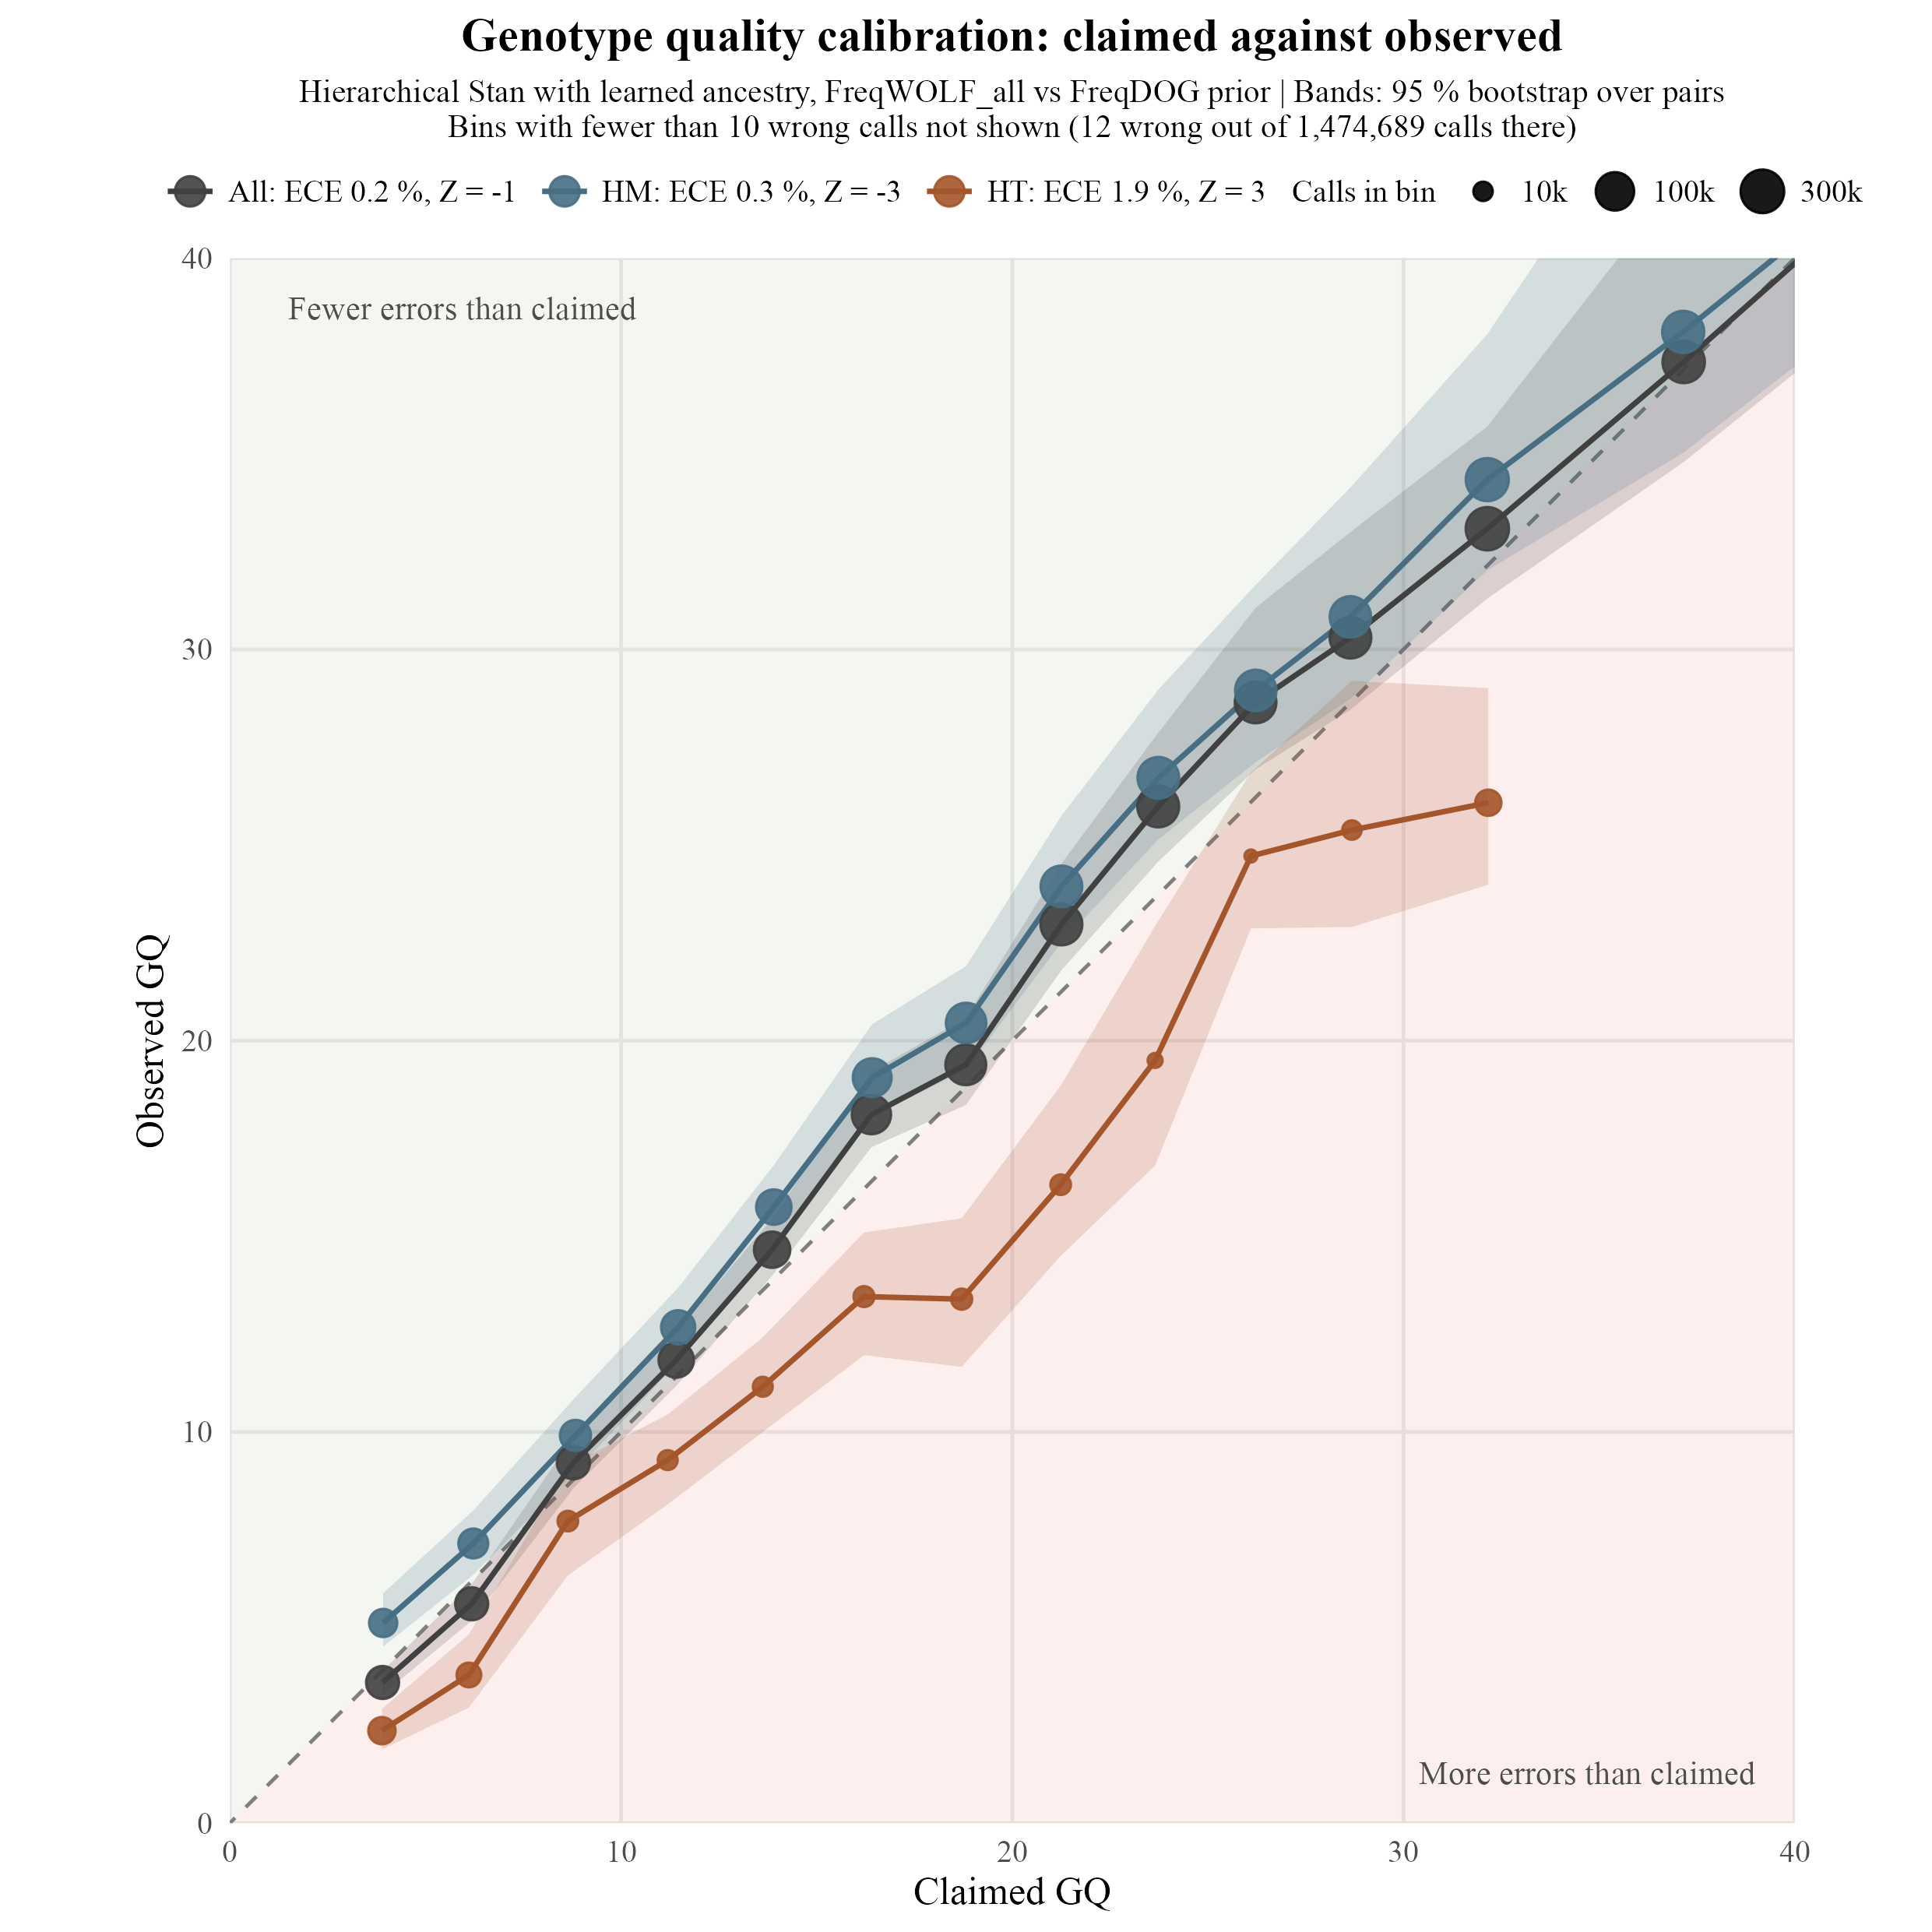

Values plotted in this chart, from the file beside it:
group	gq_bin	n	n_pairs	n_wrong	claimed_error	boot_error_low	boot_error_high	observed_error	zero_error_upper	claimed_Q	empirical_Q	bar_Q_low	bar_Q_high	point_type
All calls	[2.5,5)	39003	679	17043	0.4069	0.4082	0.4686	0.437	NA	3.905	3.596	3.292	3.891	Errors observed
All calls	[5,7.5)	39378	679	10829	0.2409	0.245	0.3039	0.275	NA	6.182	5.607	5.172	6.108	Errors observed
All calls	[7.5,10)	40287	683	4828	0.1324	0.1031	0.1394	0.1198	NA	8.782	9.214	8.557	9.866	Errors observed
All calls	[10,12.5)	57385	619	3758	0.07227	0.05563	0.0763	0.06549	NA	11.41	11.84	11.17	12.55	Errors observed
All calls	[12.5,15)	67708	593	2317	0.04111	0.02852	0.03991	0.03422	NA	13.86	14.66	13.99	15.45	Errors observed
All calls	[15,17.5)	117856	623	1821	0.02291	0.012	0.01873	0.01545	NA	16.4	18.11	17.28	19.21	Errors observed
All calls	[17.5,20)	160708	673	1852	0.01315	0.008741	0.0146	0.01152	NA	18.81	19.38	18.36	20.58	Errors observed
All calls	[20,22.5)	203798	730	1028	0.00749	0.003529	0.006608	0.005044	NA	21.26	22.97	21.8	24.52	Errors observed
All calls	[22.5,25)	203653	739	513	0.004236	0.001634	0.003487	0.002519	NA	23.73	25.99	24.58	27.87	Errors observed
All calls	[25,27.5)	192458	720	263	0.002389	7.82644845947387e-4	0.002025	0.001367	NA	26.22	28.64	26.94	31.06	Errors observed
All calls	[27.5,30)	192895	709	180	0.001366	5.011408444688895e-4	0.001426	9.331501594131523e-4	NA	28.64	30.3	28.46	33	Errors observed
All calls	[30,35)	282838	749	139	6.106305528314261e-4	2.691721928917929e-4	7.410982723124765e-4	4.914474009857232e-4	NA	32.14	33.09	31.3	35.7	Errors observed
All calls	[35,40)	228021	741	42	1.922808967817911e-4	6.0948131561055534e-5	3.3200915957097945e-4	1.841935611193706e-4	NA	37.16	37.35	34.79	42.15	Errors observed
All calls	[40,50)	332805	749	16	4.23226914400604e-5	8.977423002714364e-6	9.880481912409575e-5	4.80762007782335e-5	NA	43.73	43.18	40.05	50.47	Errors observed
All calls	[50,Inf)	1436407	749	1	8.815803038342167e-7	0	2.105144161859248e-6	6.961815140137857e-7	NA	60	60	56.77	60	Errors observed
Heterozygous calls	[2.5,5)	18484	602	10726	0.4084	0.5102	0.6484	0.5803	NA	3.889	2.364	1.881	2.922	Errors observed
Heterozygous calls	[5,7.5)	14365	481	6006	0.2448	0.3294	0.5066	0.4181	NA	6.111	3.787	2.953	4.823	Errors observed
Heterozygous calls	[7.5,10)	10685	358	1806	0.1367	0.1223	0.2327	0.169	NA	8.641	7.721	6.331	9.127	Errors observed
Heterozygous calls	[10,12.5)	10275	300	1213	0.07598	0.09026	0.1532	0.1181	NA	11.19	9.279	8.148	10.45	Errors observed
Heterozygous calls	[12.5,15)	10280	263	788	0.04342	0.05733	0.1	0.07665	NA	13.62	11.15	9.998	12.42	Errors observed
Heterozygous calls	[15,17.5)	10888	212	491	0.02393	0.03092	0.06367	0.0451	NA	16.21	13.46	11.96	15.1	Errors observed
Heterozygous calls	[17.5,20)	10988	189	503	0.01347	0.02846	0.06819	0.04578	NA	18.71	13.39	11.66	15.46	Errors observed
Heterozygous calls	[20,22.5)	10667	150	249	0.007521	0.01303	0.0355	0.02334	NA	21.24	16.32	14.5	18.85	Errors observed
Heterozygous calls	[22.5,25)	8723	121	98	0.004315	0.005095	0.02085	0.01123	NA	23.65	19.49	16.81	22.93	Errors observed
Heterozygous calls	[25,27.5)	8597	103	29	0.002455	0.002061	0.005165	0.003373	NA	26.1	24.72	22.87	26.86	Errors observed
Heterozygous calls	[27.5,30)	10017	92	29	0.001355	0.001203	0.005121	0.002895	NA	28.68	25.38	22.91	29.2	Errors observed
Heterozygous calls	[30,35)	16631	104	41	6.071596311033852e-4	0.001256	0.003995	0.002465	NA	32.17	26.08	23.98	29.01	Errors observed
Heterozygous calls	[35,40)	14161	88	9	1.8415495906472595e-4	1.9777699872017916e-4	0.001235	6.355483369818516e-4	NA	37.35	31.97	29.08	37.04	Errors observed
Heterozygous calls	[40,50)	24121	84	2	4.001196970254341e-5	0	2.1324782508374548e-4	8.29153020189876e-5	NA	43.98	40.81	36.71	60	Errors observed
Heterozygous calls	[50,Inf)	214068	82	0	3.9014607280305677e-7	0	0	0	1.7945377455004805e-5	60	47.46	47.46	60	No errors (lower bound)
Homozygous calls	[2.5,5)	20519	669	6317	0.4055	0.2583	0.3538	0.3079	NA	3.92	5.116	4.512	5.878	Errors observed
Homozygous calls	[5,7.5)	25013	659	4823	0.2386	0.1587	0.232	0.1928	NA	6.224	7.148	6.345	7.993	Errors observed
Homozygous calls	[7.5,10)	29602	646	3022	0.1308	0.08155	0.1262	0.1021	NA	8.835	9.91	8.991	10.89	Errors observed
Homozygous calls	[10,12.5)	47110	602	2545	0.07146	0.0428	0.06641	0.05402	NA	11.46	12.67	11.78	13.69	Errors observed
Homozygous calls	[12.5,15)	57428	570	1529	0.04069	0.02081	0.0329	0.02662	NA	13.9	15.75	14.83	16.82	Errors observed
Homozygous calls	[15,17.5)	106968	595	1330	0.02281	0.009071	0.01562	0.01243	NA	16.42	19.05	18.06	20.42	Errors observed
Homozygous calls	[17.5,20)	149720	657	1349	0.01312	0.006452	0.01185	0.00901	NA	18.82	20.45	19.26	21.9	Errors observed
Homozygous calls	[20,22.5)	193131	704	779	0.007488	0.002662	0.005615	0.004034	NA	21.26	23.94	22.51	25.75	Errors observed
Homozygous calls	[22.5,25)	194930	702	415	0.004233	0.001266	0.00306	0.002129	NA	23.73	26.72	25.14	28.98	Errors observed
Homozygous calls	[25,27.5)	183861	672	234	0.002386	6.83376690906349e-4	0.001941	0.001273	NA	26.22	28.95	27.12	31.65	Errors observed
Homozygous calls	[27.5,30)	182878	658	151	0.001367	3.857623973545352e-4	0.001338	8.256870700685703e-4	NA	28.64	30.83	28.74	34.14	Errors observed
Homozygous calls	[30,35)	266207	686	98	6.108473949852927e-4	1.5649127943571928e-4	6.275976014568472e-4	3.6813457196843057e-4	NA	32.14	34.34	32.02	38.06	Errors observed
Homozygous calls	[35,40)	213860	667	33	1.928189656306263e-4	2.8129448696912468e-5	3.1458168309014914e-4	1.5430655569063874e-4	NA	37.15	38.12	35.02	45.51	Errors observed
Homozygous calls	[40,50)	308684	672	14	4.250325447225763e-5	6.417984204007953e-6	9.737221810023277e-5	4.53538246232393e-5	NA	43.72	43.43	40.12	51.93	Errors observed
Homozygous calls	[50,Inf)	1222339	668	1	9.67645088618078e-7	0	2.4704924005900765e-6	8.181036520965133e-7	NA	60	60	56.07	60	Errors observed
